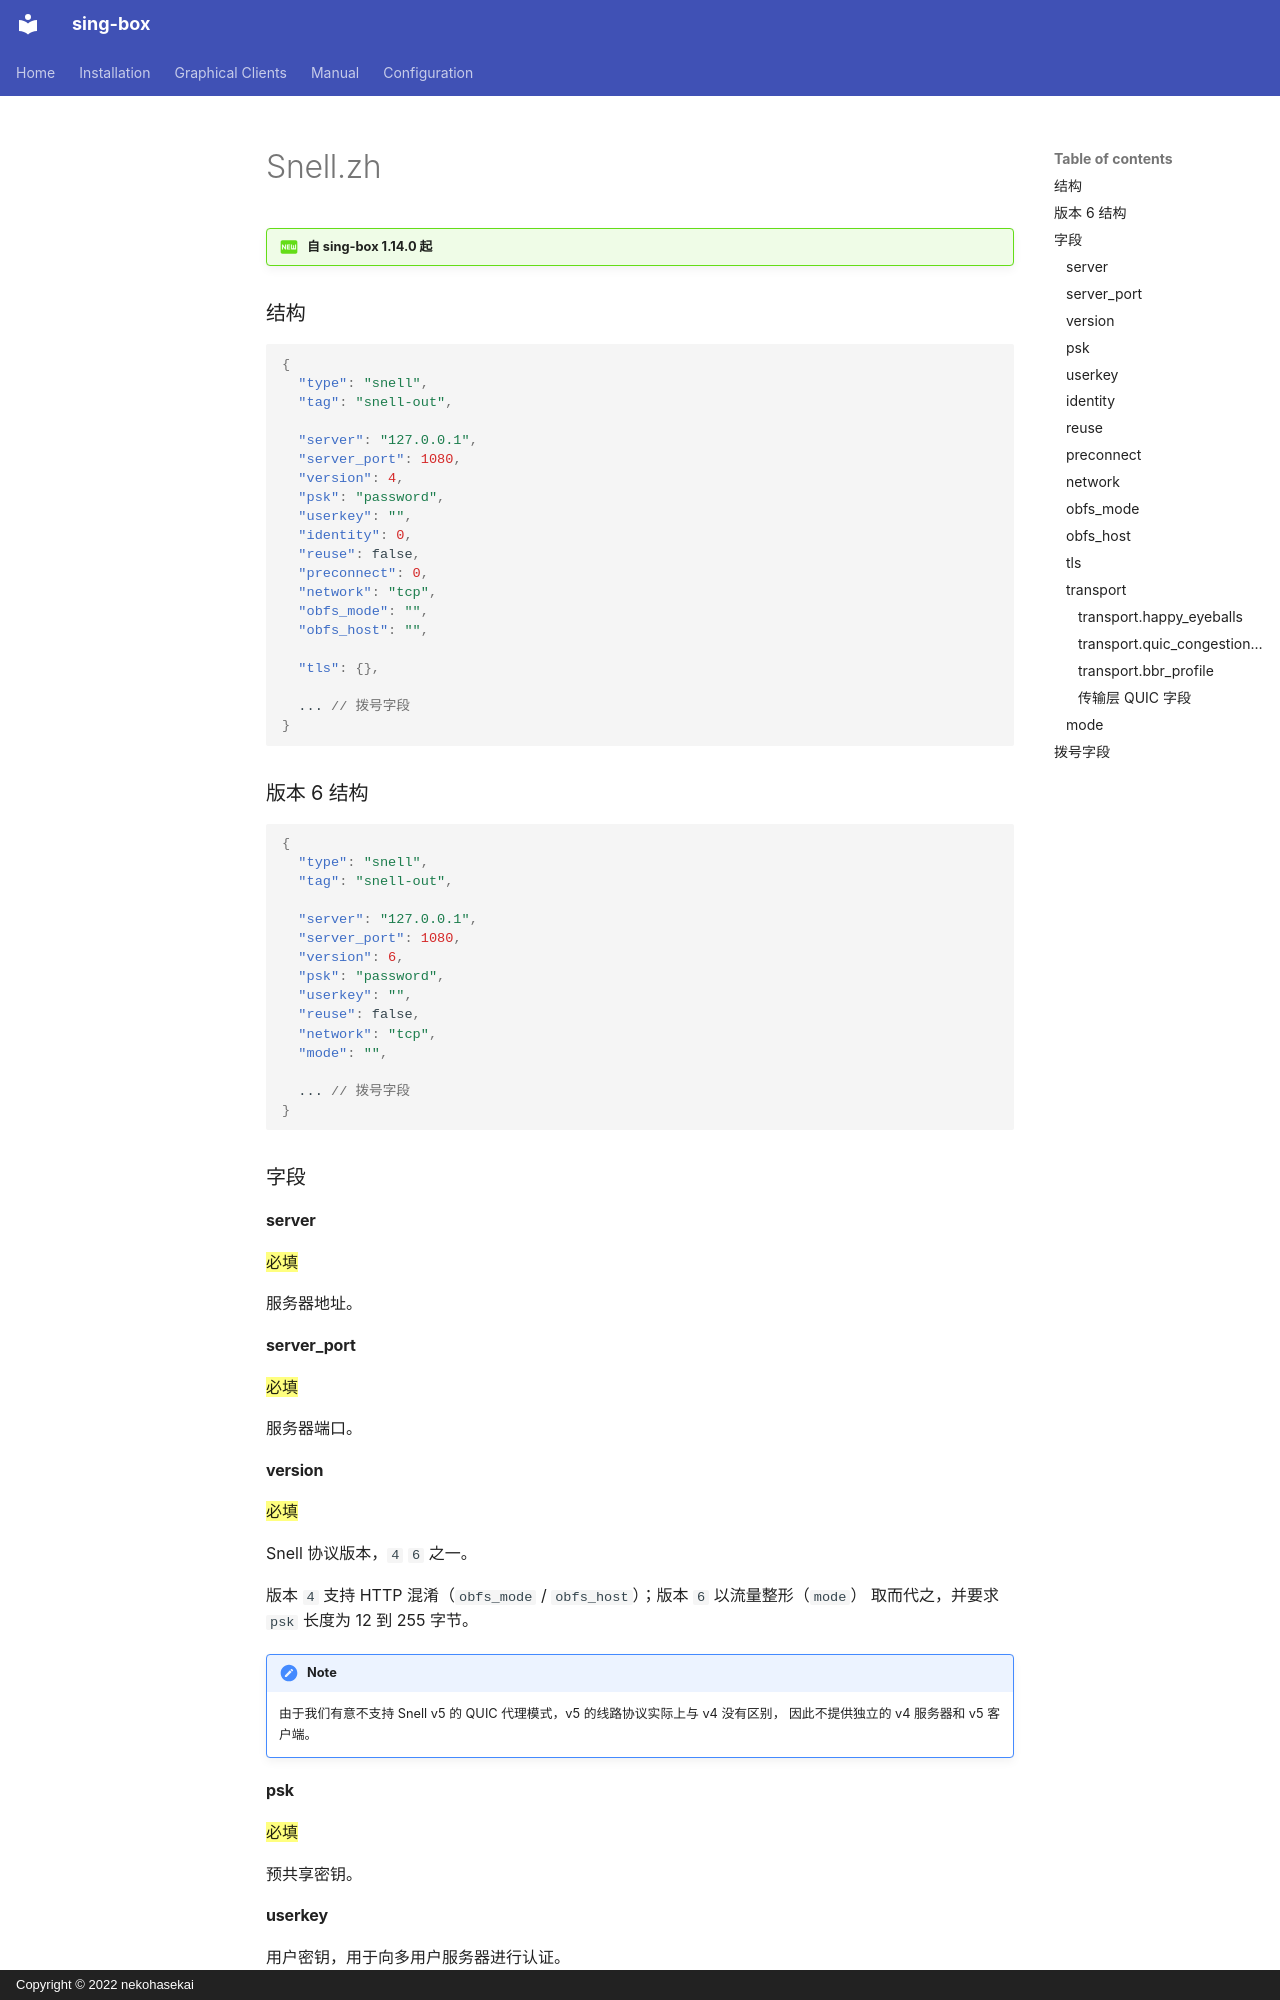

repository: oixcloud3rd/sing-box · page: configuration/outbound/snell.zh/index.html · generator: mkdocs · copyright: Copyright © 2022 nekohasekai

---
icon: material/new-box
---

!!! question "自 sing-box 1.14.0 起"

### 结构

```json
{
  "type": "snell",
  "tag": "snell-out",

  "server": "127.0.0.1",
  "server_port": 1080,
  "version": 4,
  "psk": "password",
  "userkey": "",
  "identity": 0,
  "reuse": false,
  "preconnect": 0,
  "network": "tcp",
  "obfs_mode": "",
  "obfs_host": "",

  "tls": {},

  ... // 拨号字段
}
```

### 版本 6 结构

```json
{
  "type": "snell",
  "tag": "snell-out",

  "server": "127.0.0.1",
  "server_port": 1080,
  "version": 6,
  "psk": "password",
  "userkey": "",
  "reuse": false,
  "network": "tcp",
  "mode": "",

  ... // 拨号字段
}
```

### 字段

#### server

==必填==

服务器地址。

#### server_port

==必填==

服务器端口。

#### version

==必填==

Snell 协议版本，`4` `6` 之一。

版本 `4` 支持 HTTP 混淆（`obfs_mode` / `obfs_host`）；版本 `6` 以流量整形（`mode`）
取而代之，并要求 `psk` 长度为 12 到 255 字节。

!!! note

    由于我们有意不支持 Snell v5 的 QUIC 代理模式，v5 的线路协议实际上与 v4 没有区别，
    因此不提供独立的 v4 服务器和 v5 客户端。

#### psk

==必填==

预共享密钥。

#### userkey

用户密钥，用于向多用户服务器进行认证。

#### identity

==仅版本 4==

Snell Identity 版本。省略时关闭，`1` 发送 `DLSNID01` Identity，
`2` 发送使用 TLS exporter 和 Snell salt 认证的 `DLSNID02` Identity。

Identity v1 是 `BLAKE3-512(psk)` 的前 16 字节。Identity v2 要求使用 ECH-TLS 且握手实际接受
ECH；它不绑定特定 ALPN。默认 TCP 传输允许与 `tls.insecure: true` 一起使用，
HTTP/3 则要求开启证书验证。

#### reuse

启用连接复用（Snell v2 `CONNECT` 命令）。

#### preconnect

后台预先建立的可复用连接数，范围为 `0` 到 `4`，默认为 `0`（关闭）。

大于 `0` 时要求 Snell v4、ECH-TLS 和 `reuse: true`。预连接失败只记录警告，不阻止出站启动。

#### network

启用的网络协议。

`tcp` 或 `udp`。

默认所有。

#### obfs_mode

==仅版本 4==

HTTP 混淆模式，`none` `http` 之一。

默认为 `none`。

#### obfs_host

==仅版本 4==

`obfs_mode` 为 `http` 时发送的 HTTP `Host` 头。

默认为 `bing.com`。
